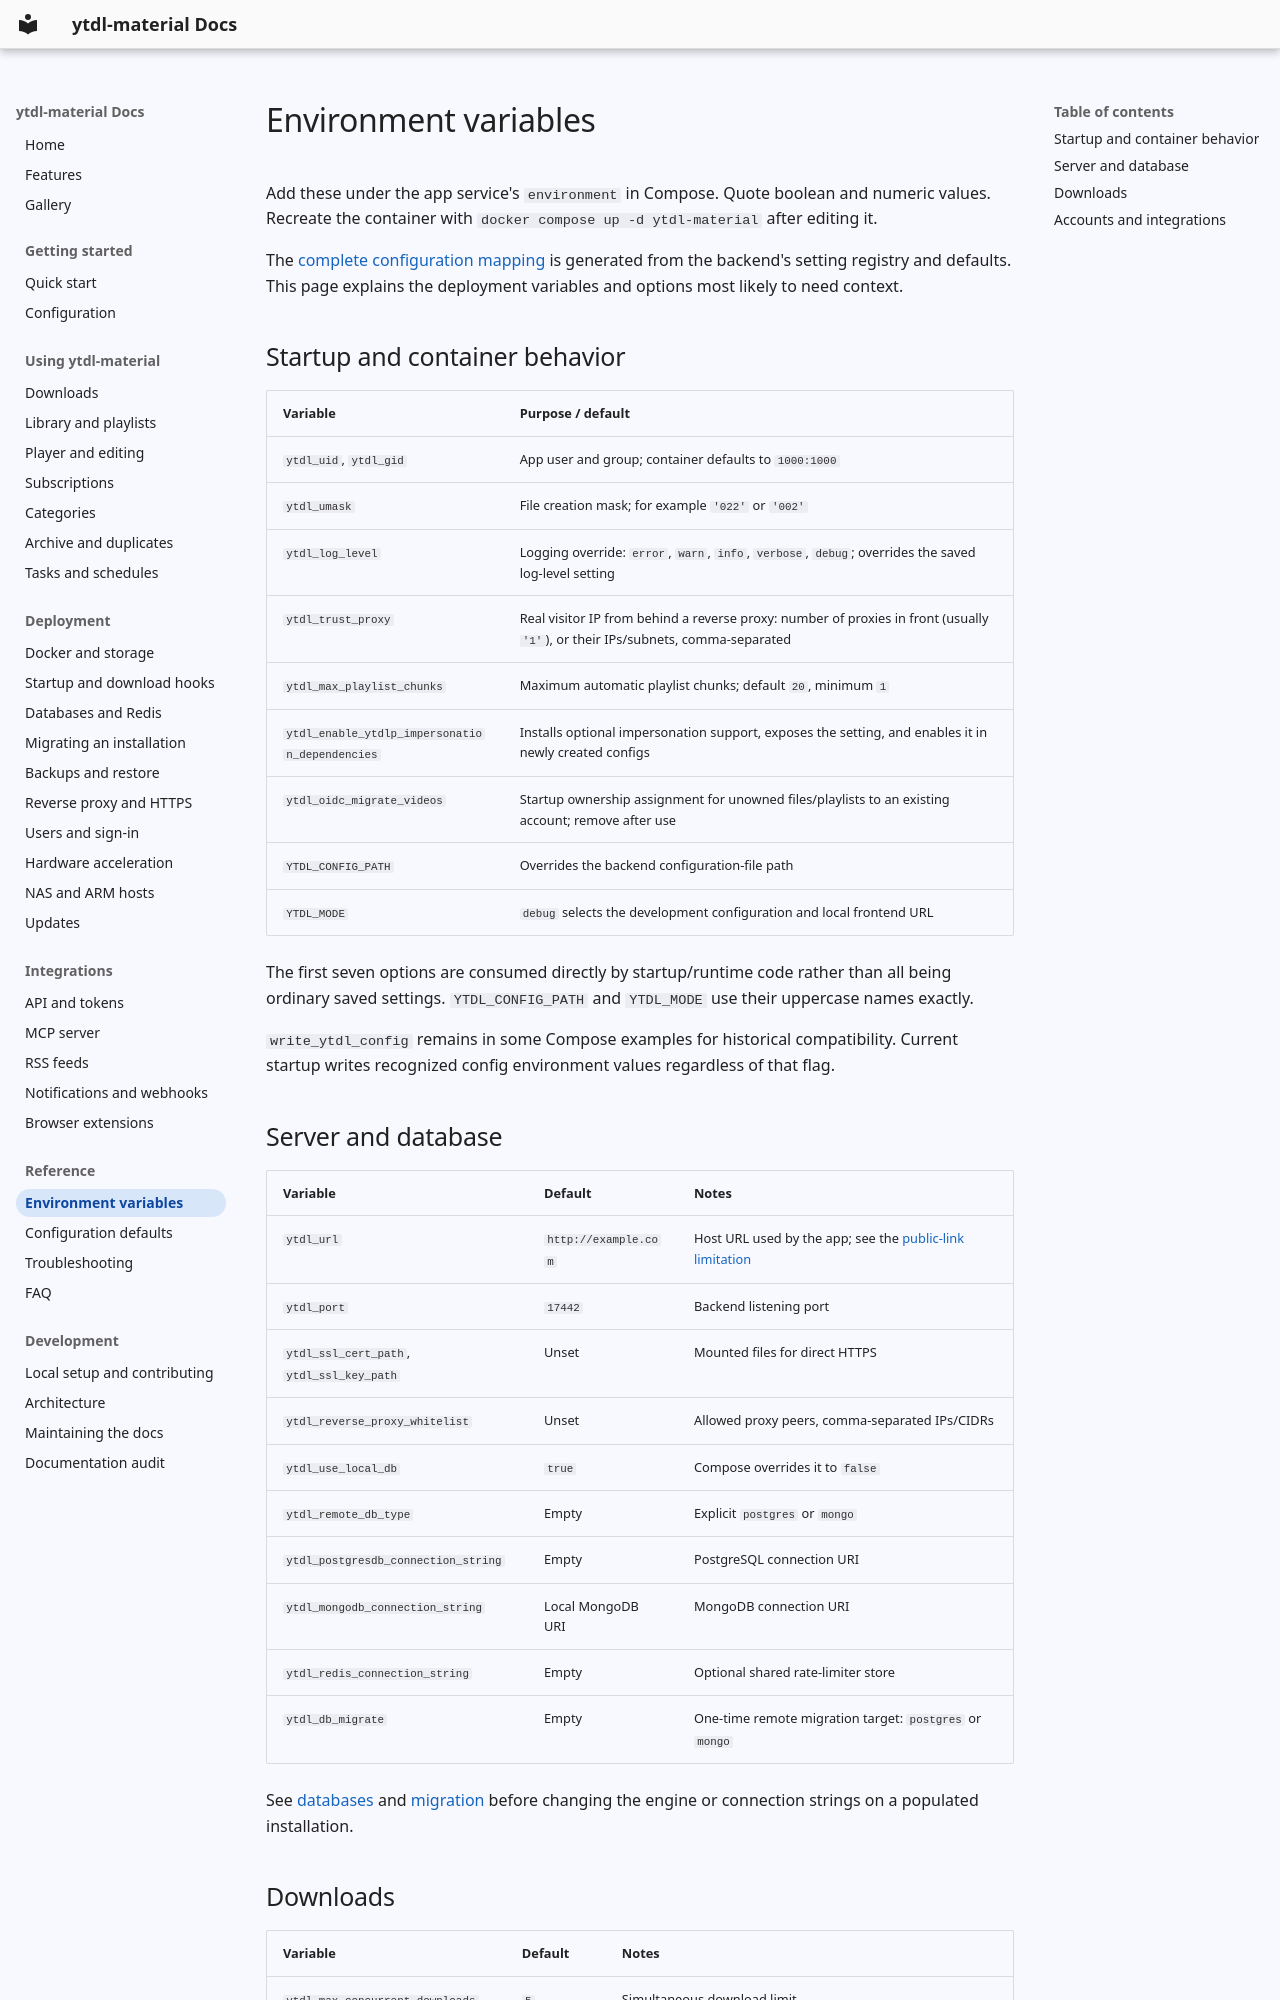

repository: voc0der/ytdl-material · page: reference/environment/index.html · generator: mkdocs

# Environment variables

Add these under the app service's `environment` in Compose. Quote boolean and numeric values. Recreate the container with `docker compose up -d ytdl-material` after editing it.

The [complete configuration mapping](configuration.md) is generated from the backend's setting registry and defaults. This page explains the deployment variables and options most likely to need context.

## Startup and container behavior

| Variable | Purpose / default |
| --- | --- |
| `ytdl_uid`, `ytdl_gid` | App user and group; container defaults to `1000:1000` |
| `ytdl_umask` | File creation mask; for example `'022'` or `'002'` |
| `ytdl_log_level` | Logging override: `error`, `warn`, `info`, `verbose`, `debug`; overrides the saved log-level setting |
| `ytdl_trust_proxy` | Real visitor IP from behind a reverse proxy: number of proxies in front (usually `'1'`), or their IPs/subnets, comma-separated |
| `ytdl_max_playlist_chunks` | Maximum automatic playlist chunks; default `20`, minimum `1` |
| `ytdl_enable_ytdlp_impersonation_dependencies` | Installs optional impersonation support, exposes the setting, and enables it in newly created configs |
| `ytdl_oidc_migrate_videos` | Startup ownership assignment for unowned files/playlists to an existing account; remove after use |
| `YTDL_CONFIG_PATH` | Overrides the backend configuration-file path |
| `YTDL_MODE` | `debug` selects the development configuration and local frontend URL |

The first seven options are consumed directly by startup/runtime code rather than all being ordinary saved settings. `YTDL_CONFIG_PATH` and `YTDL_MODE` use their uppercase names exactly.

`write_ytdl_config` remains in some Compose examples for historical compatibility. Current startup writes recognized config environment values regardless of that flag.

## Server and database

| Variable | Default | Notes |
| --- | --- | --- |
| `ytdl_url` | `http://example.com` | Host URL used by the app; see the [public-link limitation](../deployment/reverse-proxy.md#public-urls-and-oidc) |
| `ytdl_port` | `17442` | Backend listening port |
| `ytdl_ssl_cert_path`, `ytdl_ssl_key_path` | Unset | Mounted files for direct HTTPS |
| `ytdl_reverse_proxy_whitelist` | Unset | Allowed proxy peers, comma-separated IPs/CIDRs |
| `ytdl_use_local_db` | `true` | Compose overrides it to `false` |
| `ytdl_remote_db_type` | Empty | Explicit `postgres` or `mongo` |
| `ytdl_postgresdb_connection_string` | Empty | PostgreSQL connection URI |
| `ytdl_mongodb_connection_string` | Local MongoDB URI | MongoDB connection URI |
| `ytdl_redis_connection_string` | Empty | Optional shared rate-limiter store |
| `ytdl_db_migrate` | Empty | One-time remote migration target: `postgres` or `mongo` |

See [databases](../deployment/databases.md) and [migration](../deployment/migration.md) before changing the engine or connection strings on a populated installation.
